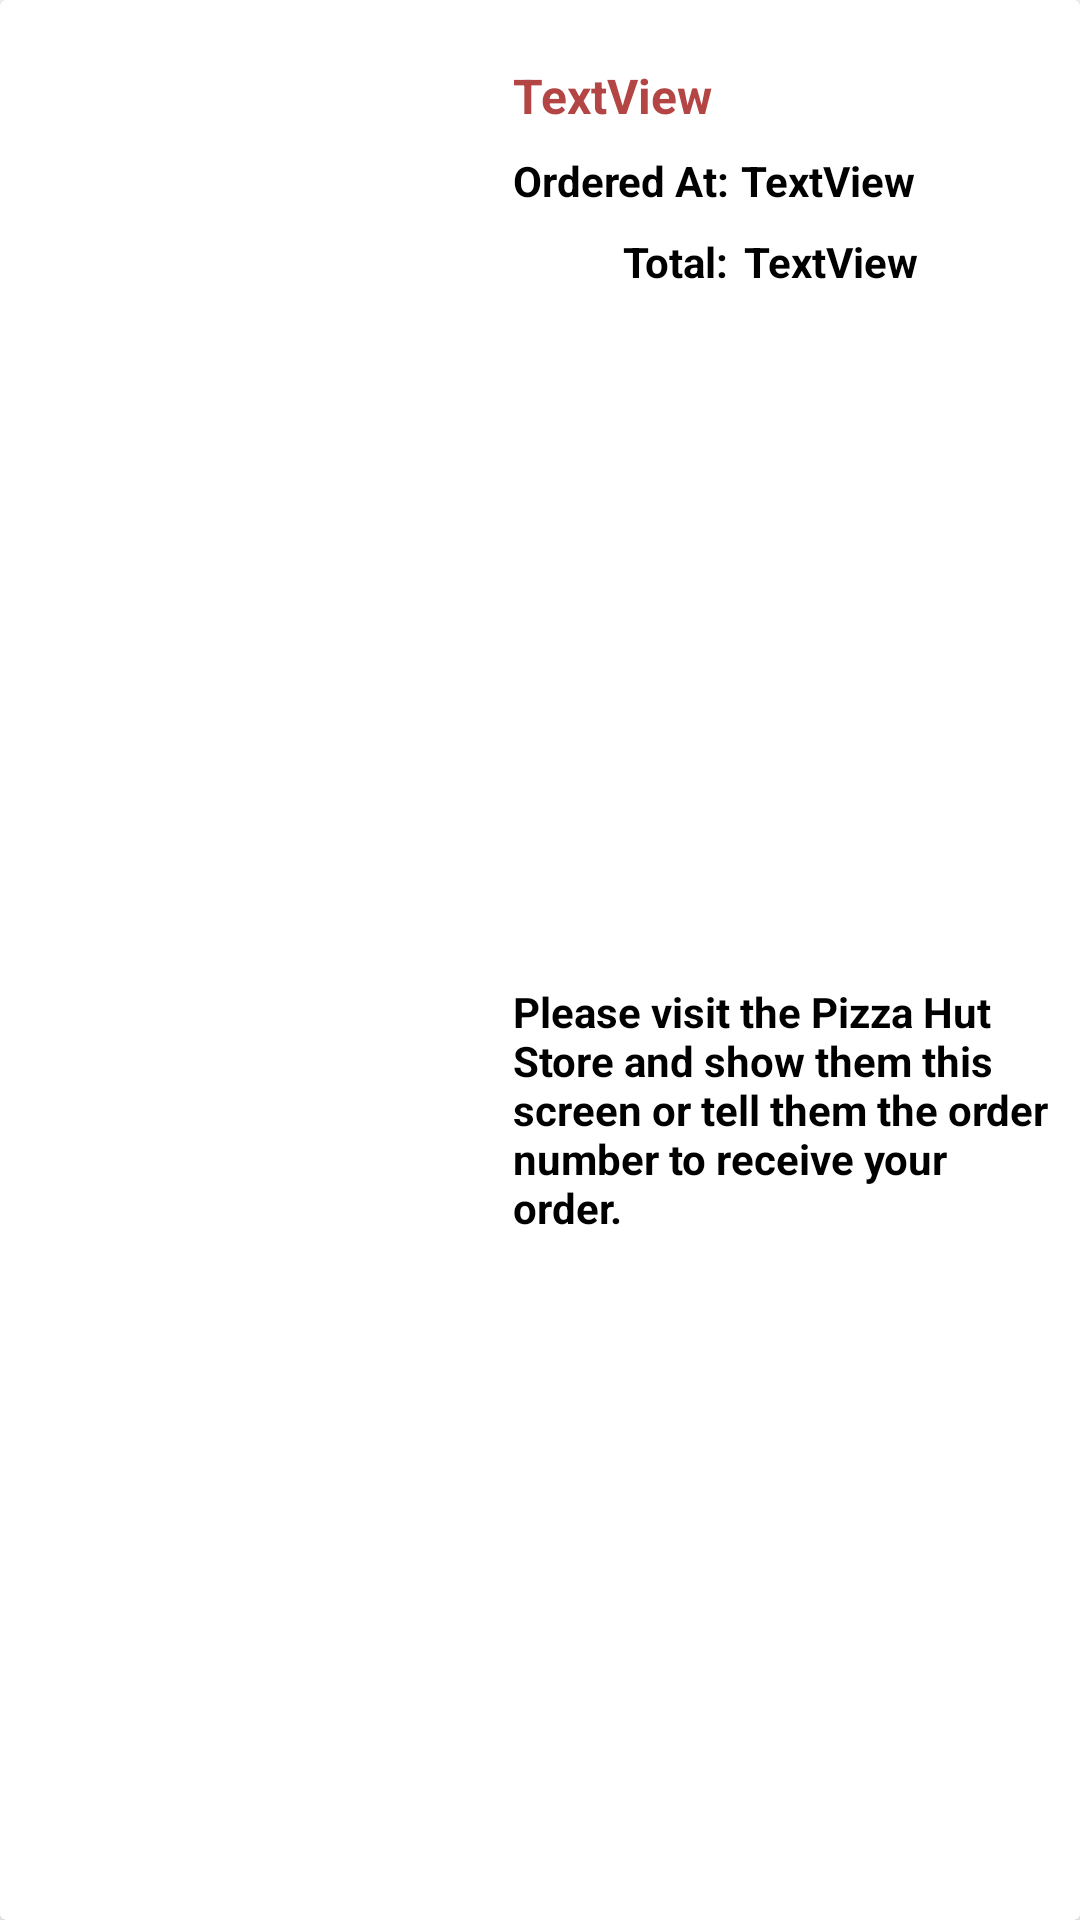

Here is an Android app screen rendered from its layout file. Give the layout XML and the strings, colors and styles it references.
<!-- AndroidManifest.xml: application theme Theme.PizzaHut -->
<!-- res/layout/order_history_list_item.xml -->
<?xml version="1.0" encoding="utf-8"?>
<androidx.cardview.widget.CardView
    xmlns:android="http://schemas.android.com/apk/res/android"
    xmlns:app="http://schemas.android.com/apk/res-auto"
    xmlns:tools="http://schemas.android.com/tools"
    android:layout_margin="5dp"
    android:layout_width="match_parent"
    android:layout_height="wrap_content" >

    <androidx.constraintlayout.widget.ConstraintLayout
        android:layout_width="match_parent"
        android:layout_height="match_parent"
        android:padding="5dp">

        <ImageView
            android:id="@+id/imageOrderPizza"
            android:layout_width="150dp"
            android:layout_height="150dp"
            android:layout_marginStart="8dp"
            app:layout_constraintBottom_toBottomOf="parent"
            app:layout_constraintStart_toStartOf="parent"
            app:layout_constraintTop_toTopOf="parent"
            app:srcCompat="@drawable/image_1" />

        <TextView
            android:id="@+id/textViewOrderHeading"
            android:layout_width="0dp"
            android:layout_height="wrap_content"
            android:layout_marginStart="8dp"
            android:layout_marginTop="16dp"
            android:layout_marginEnd="8dp"
            android:textColor="@color/order_id"
            android:textStyle="bold"
            android:textSize="16sp"
            android:text="TextView"
            app:layout_constraintEnd_toEndOf="parent"
            app:layout_constraintStart_toEndOf="@+id/imageOrderPizza"
            app:layout_constraintTop_toTopOf="parent" />


        <TextView
            android:id="@+id/textViewTotalTitle"
            android:layout_width="wrap_content"
            android:layout_height="wrap_content"
            android:layout_marginTop="8dp"
            android:text="@string/final_total"
            android:textColor="#000000"
            android:textStyle="bold"
            app:layout_constraintEnd_toEndOf="@+id/textViewTimeTitle"
            app:layout_constraintTop_toBottomOf="@+id/textViewTimeTitle" />

        <TextView
            android:id="@+id/textViewTimeTitle"
            android:layout_width="wrap_content"
            android:layout_height="wrap_content"
            android:layout_marginStart="8dp"
            android:layout_marginTop="8dp"
            android:text="Ordered At:"
            android:textColor="#000000"
            android:textStyle="bold"
            app:layout_constraintStart_toEndOf="@+id/imageOrderPizza"
            app:layout_constraintTop_toBottomOf="@+id/textViewOrderHeading" />

        <TextView
            android:id="@+id/textViewOrderTime"
            android:layout_width="wrap_content"
            android:layout_height="wrap_content"
            android:layout_marginStart="4dp"
            android:text="TextView"
            android:textColor="#000000"
            android:textStyle="bold"
            app:layout_constraintBottom_toBottomOf="@+id/textViewTimeTitle"
            app:layout_constraintStart_toEndOf="@+id/textViewTimeTitle"
            app:layout_constraintTop_toTopOf="@+id/textViewTimeTitle" />

        <TextView
            android:id="@+id/textViewOrderPrice"
            android:layout_width="wrap_content"
            android:layout_height="wrap_content"
            android:layout_marginStart="5dp"
            android:text="TextView"
            android:textColor="#000000"
            android:textStyle="bold"
            app:layout_constraintBottom_toBottomOf="@+id/textViewTotalTitle"
            app:layout_constraintStart_toEndOf="@+id/textViewTotalTitle"
            app:layout_constraintTop_toTopOf="@+id/textViewTotalTitle" />

        <TextView
            android:id="@+id/textViewOrderHistoryDesc"
            android:layout_width="0dp"
            android:layout_height="wrap_content"
            android:layout_marginStart="8dp"
            android:layout_marginTop="8dp"
            android:layout_marginEnd="5dp"
            android:textColor="#000000"
            android:textStyle="bold"
            android:text="@string/order_history"
            android:textSize="14sp"
            app:layout_constraintBottom_toBottomOf="parent"
            app:layout_constraintEnd_toEndOf="parent"
            app:layout_constraintStart_toEndOf="@+id/imageOrderPizza"
            app:layout_constraintTop_toBottomOf="@+id/textViewTotalTitle" />
        












    </androidx.constraintlayout.widget.ConstraintLayout>

</androidx.cardview.widget.CardView>
<!-- resources referenced by this layout -->
<resources>
  <color name="order_id">#B34545</color>
  <string name="final_total">Total: </string>
  <string name="order_history">Please visit the Pizza Hut Store and show them this screen
          or tell them the order number to receive your order.</string>
  <string name="seasoning_type">Seasoning</string>
  <style name="Theme.PizzaHut" parent="Theme.MaterialComponents.DayNight.DarkActionBar">
          
          <item name="colorPrimary">@color/purple_500</item>
          <item name="colorPrimaryVariant">@color/purple_700</item>
          <item name="colorOnPrimary">@color/white</item>
          
          <item name="colorSecondary">@color/teal_200</item>
          <item name="colorSecondaryVariant">@color/teal_700</item>
          <item name="colorOnSecondary">@color/black</item>
          
          <item name="android:statusBarColor">?attr/colorPrimaryVariant</item>
          
      </style>
  <color name="purple_500">#FF6200EE</color>
  <color name="purple_700">#FF3700B3</color>
  <color name="white">#FFFFFFFF</color>
  <color name="teal_200">#FF03DAC5</color>
  <color name="teal_700">#FF018786</color>
  <color name="black">#FF000000</color>
</resources>
